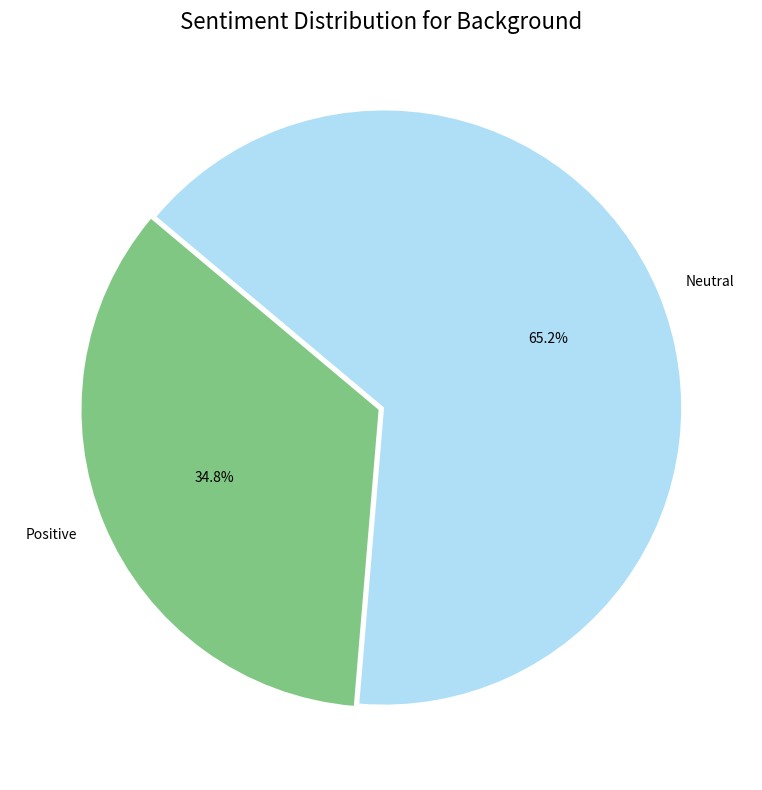
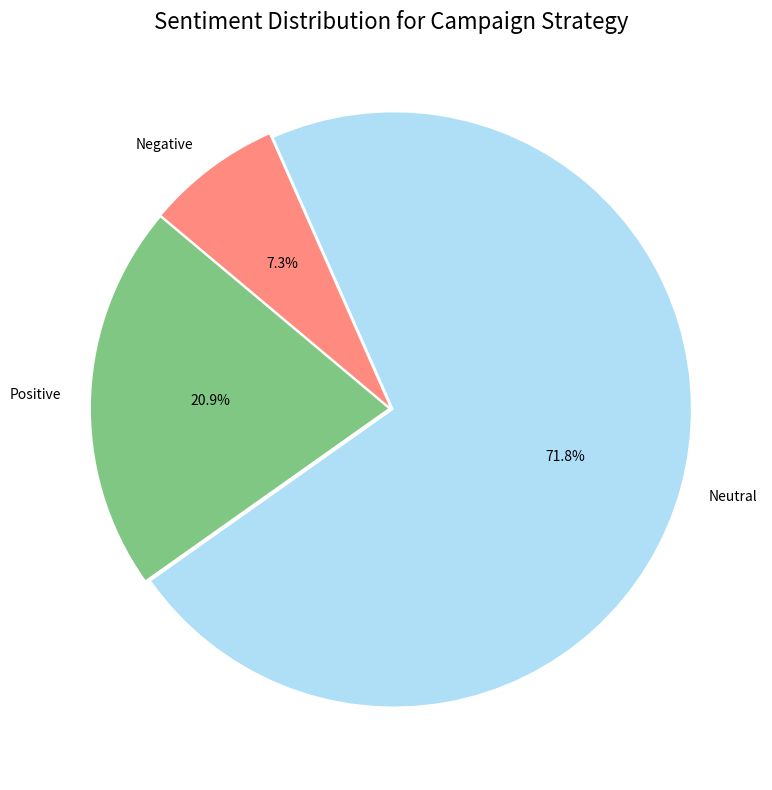
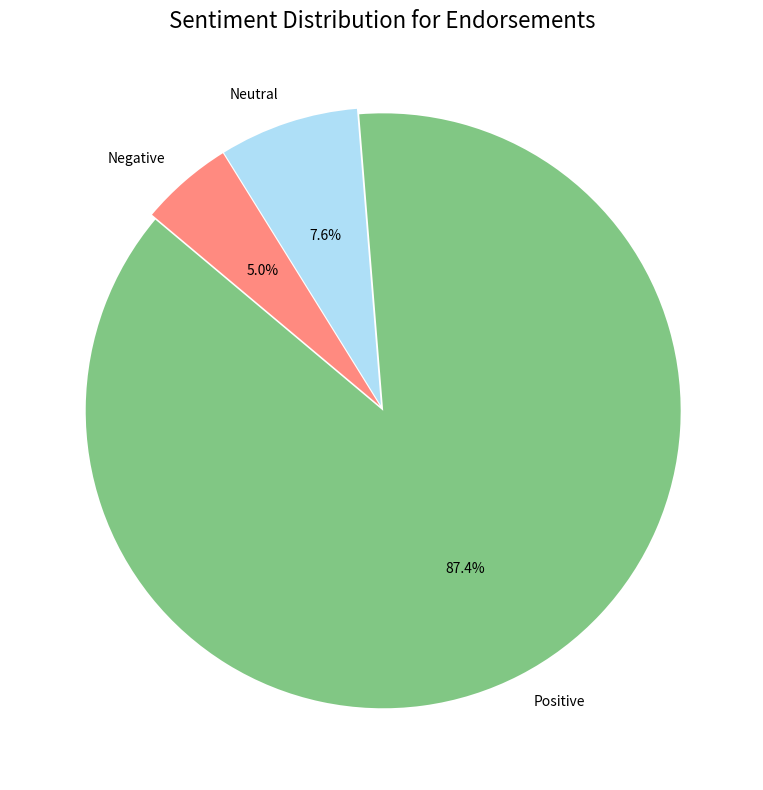
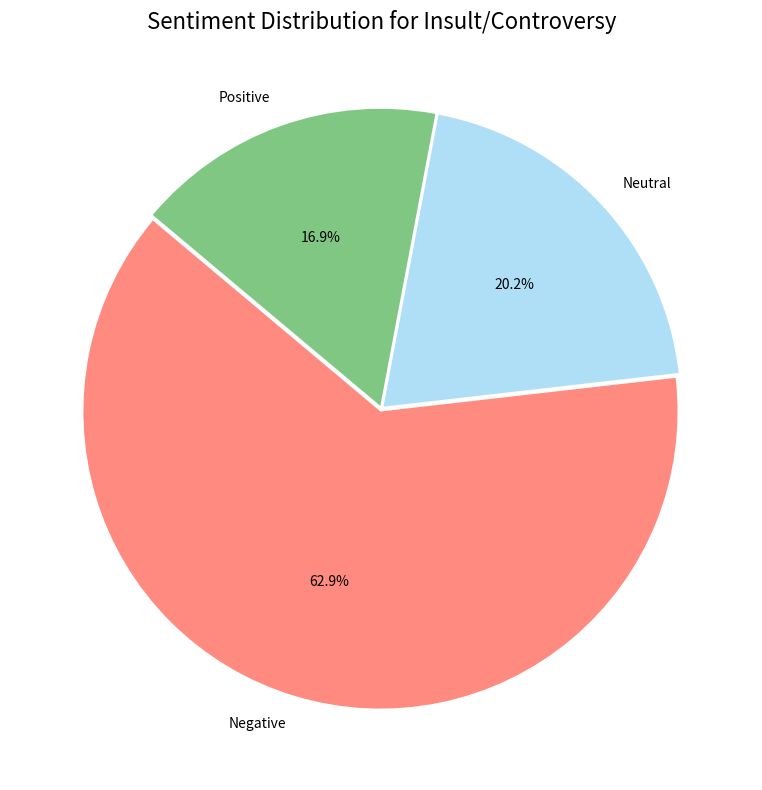
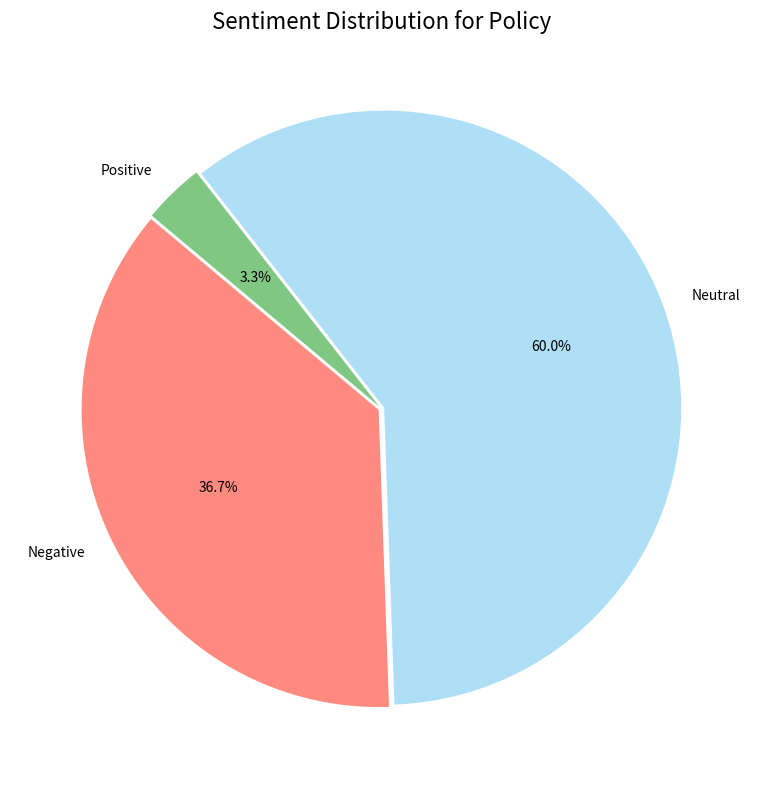
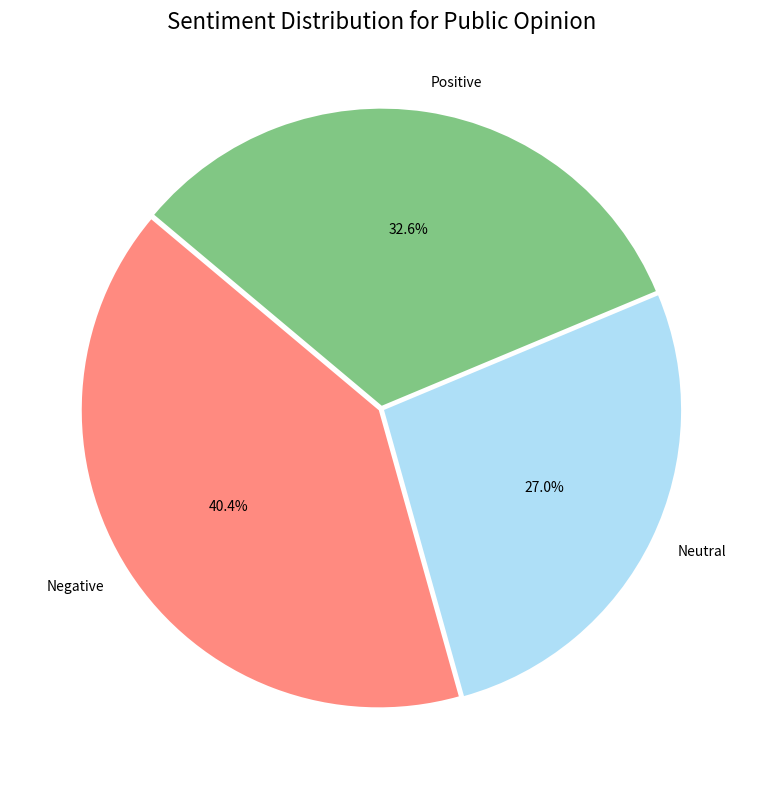

Generate these figures, in order, with matplotlib:
import matplotlib.pyplot as plt

# JSON data
data = {
    "Background": {
        "Sentiment": {"Positive": 8, "Neutral": 15}
    },
    "Campaign Strategy": {
        "Sentiment": {"Positive": 23, "Neutral": 79, "Negative": 8}
    },
    "Endorsements": {
        "Sentiment": {"Positive": 104, "Neutral": 9, "Negative": 6}
    },
    "Insult/Controversy": {
        "Sentiment": {"Negative": 56, "Neutral": 18, "Positive": 15}
    },
    "Policy": {
        "Sentiment": {"Negative": 11, "Neutral": 18, "Positive": 1}
    },
    "Public Opinion": {
        "Sentiment": {"Negative": 36, "Neutral": 24, "Positive": 29}
    }
}

# Define consistent colors for each sentiment
colors = {
    "Positive": "#81C784",  # Green
    "Neutral": "#AEDFF7",   # Grey
    "Negative": "#FF8A80"   # Red
}

# Generate pie charts for each category
for category, details in data.items():
    sentiments = details["Sentiment"]
    labels = list(sentiments.keys())
    values = list(sentiments.values())

    # Set colors for each sentiment
    pie_colors = [colors[label] for label in labels]


    plt.figure(figsize=(8, 8))
    plt.pie(
        values,
        labels=labels,
        colors=pie_colors,
        autopct='%1.1f%%',
        startangle=140,
        explode = [0.01] * len(values)
        
    )
    plt.title(f"Sentiment Distribution for {category}", fontsize=16)
    plt.tight_layout()

    # Save the pie chart as a JPEG
    file_name = f"{category.replace('/', '_')}_sentiment_pie_chart.jpeg"
    plt.savefig(file_name, format="jpeg")
    

print("Formatted pie charts with custom colors and 3D effects have been saved as JPEG files.")
